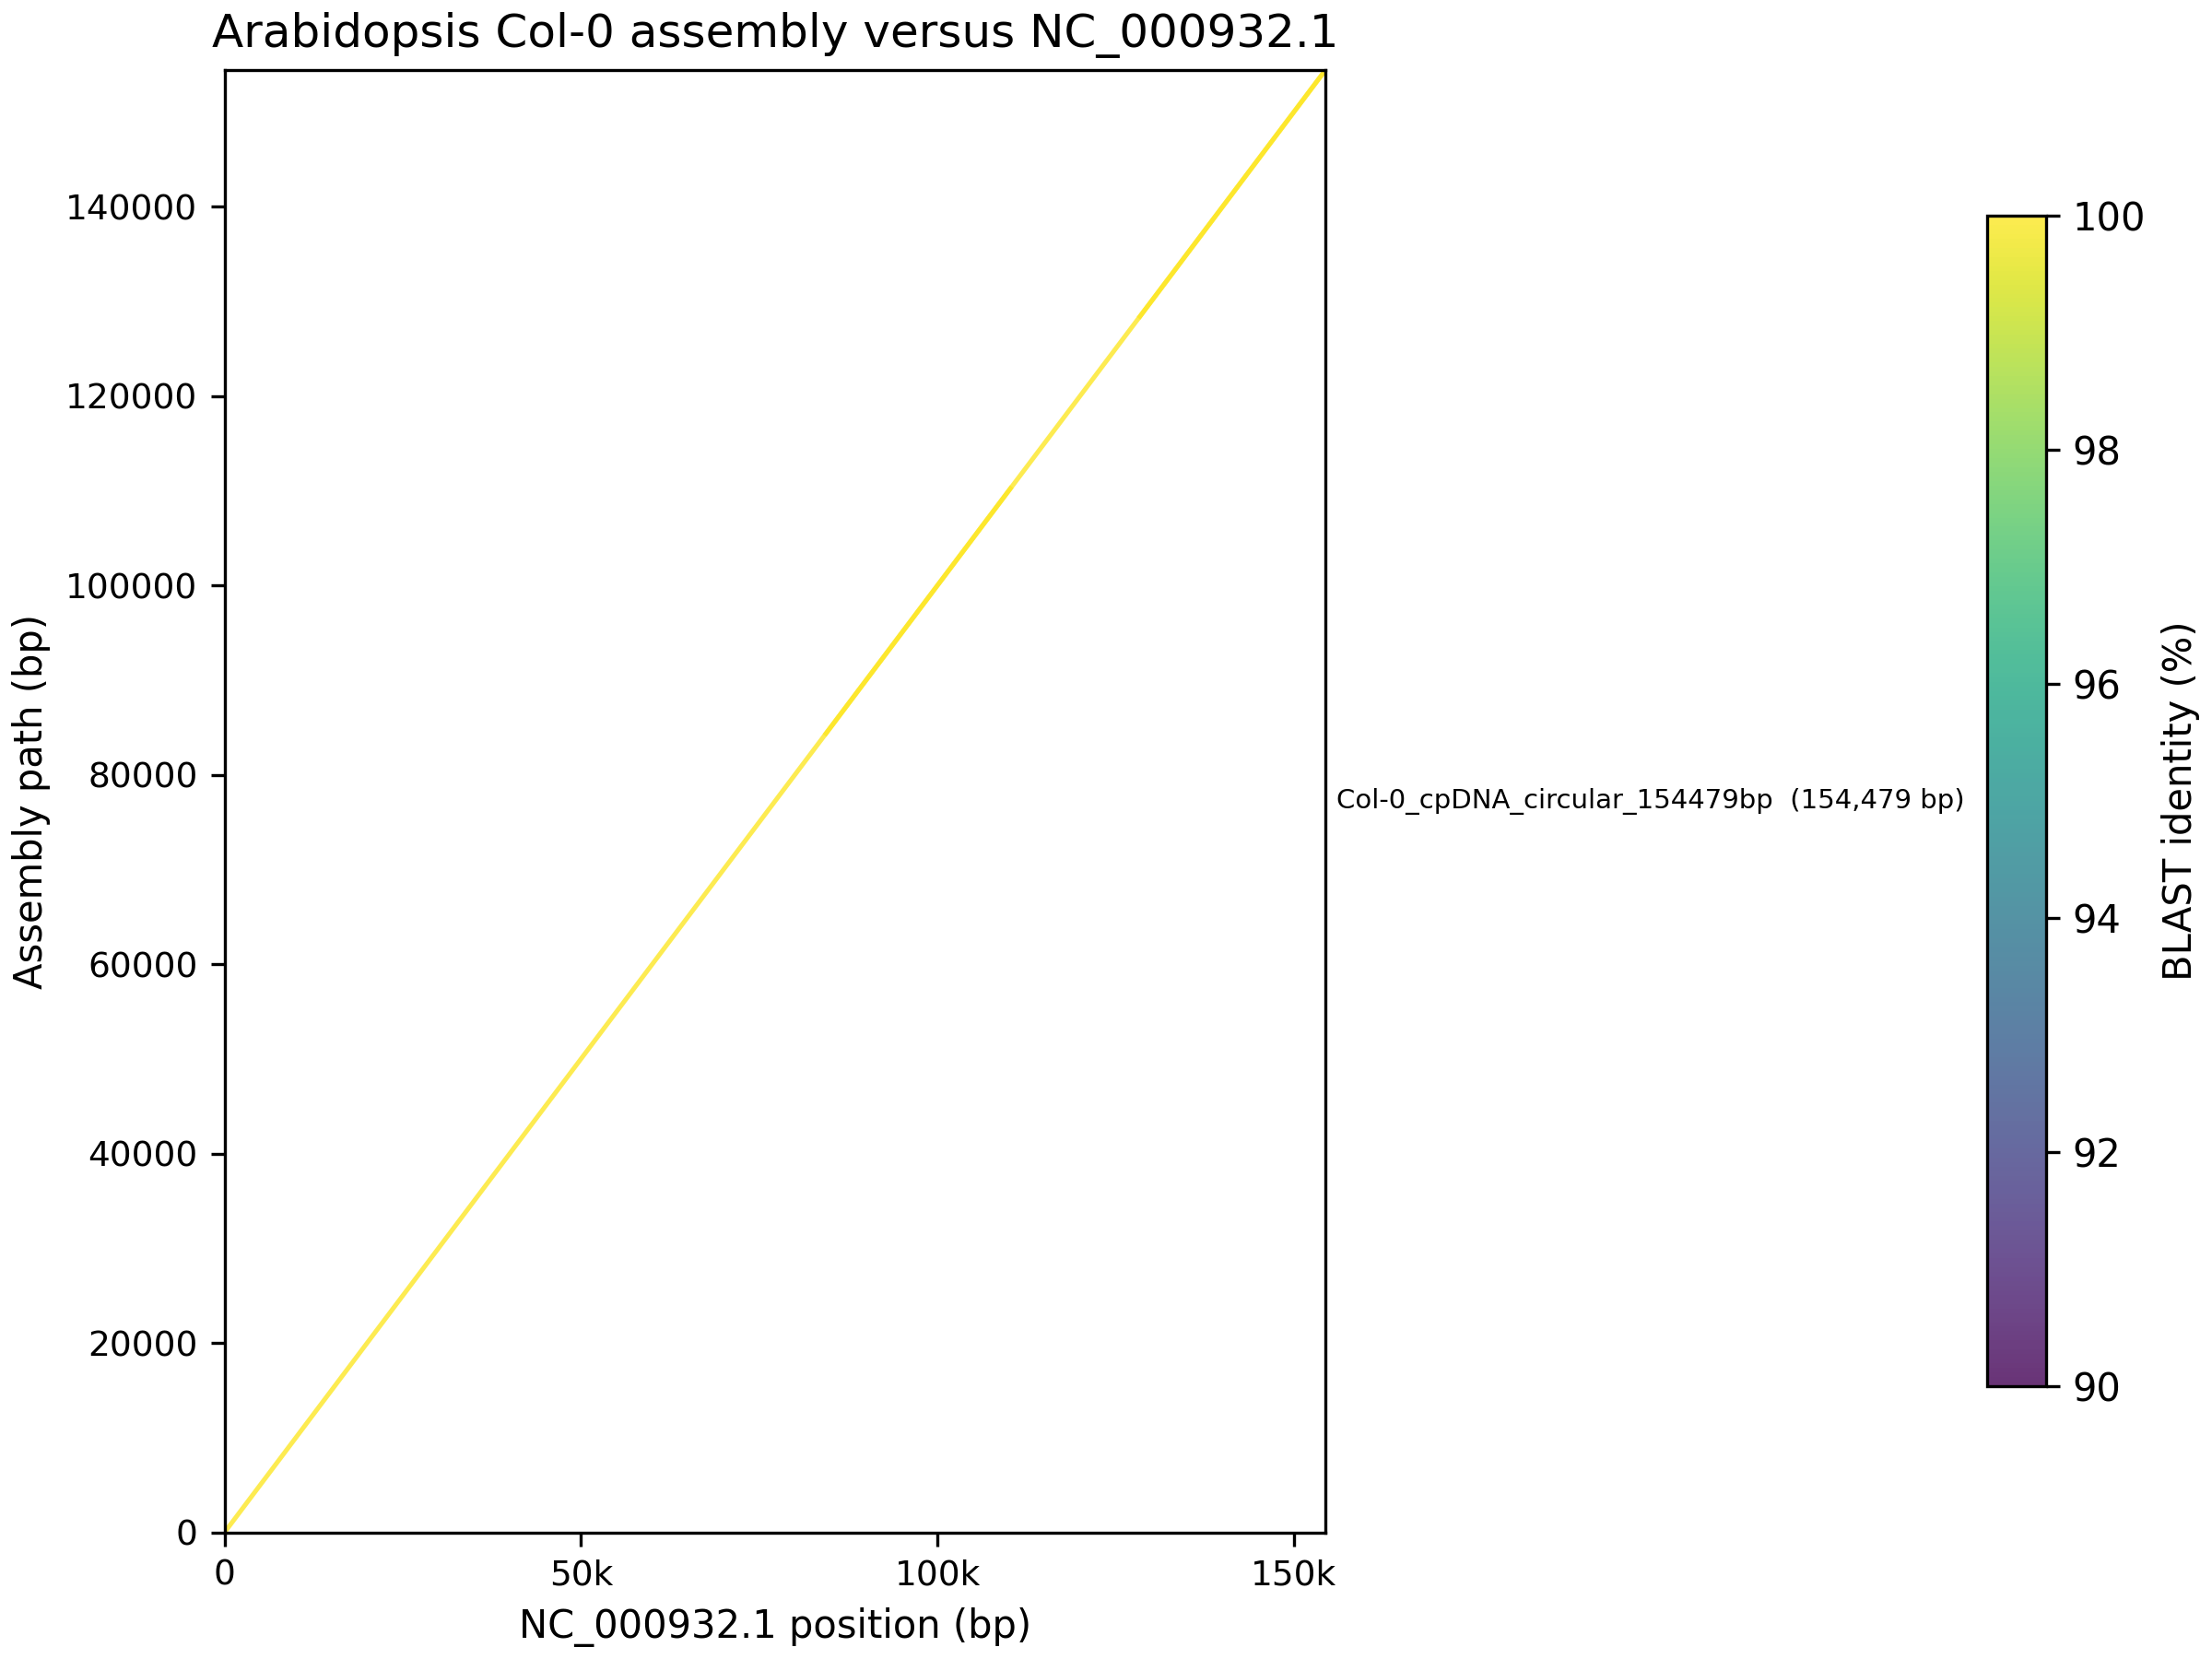

Source code (Python):
#!/usr/bin/env python3
"""Draw a BLAST dot plot of assembled scaffolds against a reference.

Usage:
    python dotplot.py hits.tsv assembly.fasta reference.fasta out.pdf

The BLAST table is the standard 12-column outfmt 6:
qseqid sseqid pident length mismatch gapopen qstart qend sstart send evalue bitscore

Scaffolds are stacked in FASTA order; each hit is drawn as a segment whose
colour encodes percent identity.  Hits are filtered by identity and alignment
length, and the fraction of the reference covered by retained hits is printed.
"""
from __future__ import annotations

import argparse
import sys
from collections import OrderedDict
from pathlib import Path
from typing import Dict, List, Tuple

import matplotlib
matplotlib.use("Agg")
import matplotlib.pyplot as plt
import numpy as np
from matplotlib.collections import LineCollection


def read_fasta_lengths(path: Path) -> "OrderedDict[str, int]":
    lengths: "OrderedDict[str, int]" = OrderedDict()
    name = ""
    length = 0
    with path.open("r", encoding="utf-8", errors="replace") as handle:
        for line in handle:
            line = line.strip()
            if not line:
                continue
            if line.startswith(">"):
                if name:
                    lengths[name] = length
                name = line[1:].split()[0]
                length = 0
            elif name:
                length += len(line)
    if name:
        lengths[name] = length
    return lengths


def read_hits(path: Path) -> List[Tuple[str, str, float, int, int, int, int, int]]:
    hits = []
    with path.open("r", encoding="utf-8", errors="replace") as handle:
        for line in handle:
            fields = line.rstrip("\n").split("\t")
            if len(fields) < 12:
                continue
            try:
                hits.append(
                    (
                        fields[0],
                        fields[1],
                        float(fields[2]),
                        int(fields[3]),
                        int(fields[6]),
                        int(fields[7]),
                        int(fields[8]),
                        int(fields[9]),
                    )
                )
            except ValueError:
                continue
    return hits


def union_length(intervals: List[Tuple[int, int]]) -> int:
    if not intervals:
        return 0
    intervals.sort()
    total = 0
    start, end = intervals[0]
    for next_start, next_end in intervals[1:]:
        if next_start <= end:
            end = max(end, next_end)
        else:
            total += end - start + 1
            start, end = next_start, next_end
    return total + end - start + 1


def main() -> int:
    parser = argparse.ArgumentParser(description=__doc__)
    parser.add_argument("blast_table", type=Path)
    parser.add_argument("assembly_fasta", type=Path)
    parser.add_argument("reference_fasta", type=Path)
    parser.add_argument("output", type=Path)
    parser.add_argument("--min-identity", type=float, default=90.0)
    parser.add_argument("--min-length", type=int, default=200)
    parser.add_argument("--max-evalue", type=float, default=1e-5)
    parser.add_argument("--title", default="Assembly versus chloroplast reference")
    parser.add_argument("--ylabel", default="Assembled scaffolds (stacked, bp)")
    args = parser.parse_args()

    query_lengths = read_fasta_lengths(args.assembly_fasta)
    reference_lengths = read_fasta_lengths(args.reference_fasta)
    if not query_lengths or not reference_lengths:
        print("Empty FASTA input", file=sys.stderr)
        return 2
    reference_name, reference_length = next(iter(reference_lengths.items()))

    hits = []
    for qname, sname, pident, length, qstart, qend, sstart, send in read_hits(args.blast_table):
        if qname not in query_lengths:
            continue
        if pident < args.min_identity or length < args.min_length:
            continue
        hits.append((qname, pident, length, qstart, qend, sstart, send))
    if not hits:
        print("No hits passed the filters", file=sys.stderr)
        return 1

    # Keep scaffolds with hits, in FASTA order, and give each a stacked y offset.
    hit_counts: Dict[str, int] = {}
    hit_bases: Dict[str, int] = {}
    for qname, pident, length, qstart, qend, sstart, send in hits:
        hit_counts[qname] = hit_counts.get(qname, 0) + 1
        hit_bases[qname] = hit_bases.get(qname, 0) + length
    contigs = [name for name in query_lengths if hit_counts.get(name)]
    contigs.sort(key=lambda name: (-hit_bases.get(name, 0), query_lengths[name] * -1))
    offsets: Dict[str, int] = {}
    cursor = 0
    for name in contigs:
        offsets[name] = cursor
        cursor += query_lengths[name]
    total_query = max(cursor, 1)

    segments = []
    colors = []
    subject_intervals: List[Tuple[int, int]] = []
    for qname, pident, length, qstart, qend, sstart, send in hits:
        y1, y2 = sorted((qstart, qend))
        x1, x2 = sorted((sstart, send))
        segments.append(
            [
                (x1, offsets[qname] + y1),
                (x2, offsets[qname] + y2),
            ]
        )
        colors.append(pident)
        subject_intervals.append((x1, x2))

    fig, ax = plt.subplots(figsize=(8.0, 6.0), constrained_layout=True)
    collection = LineCollection(segments, cmap="viridis", linewidths=1.2, alpha=0.8)
    collection.set_array(np.asarray(colors))
    collection.set_clim(args.min_identity, 100.0)
    ax.add_collection(collection)

    for name in contigs:
        y = offsets[name]
        ax.axhline(y, color="#cccccc", linewidth=0.4, zorder=0)
        ax.text(
            reference_length * 1.01,
            y + query_lengths[name] / 2,
            f"{name}  ({query_lengths[name]:,} bp)",
            va="center",
            ha="left",
            fontsize=7,
            clip_on=False,
        )

    ax.set_xlim(0, reference_length)
    ax.set_ylim(0, total_query)
    tick_step = 50000
    ticks = list(range(0, reference_length + 1, tick_step))
    ax.set_xticks(ticks)
    ax.set_xticklabels([f"{value // 1000}k" if value else "0" for value in ticks])
    ax.tick_params(axis="both", labelsize=9)
    ax.set_xlabel(f"{reference_name} position (bp)")
    ax.set_ylabel(args.ylabel)
    ax.set_title(args.title)
    ax.grid(False)
    cbar = fig.colorbar(collection, ax=ax, shrink=0.8, pad=0.02)
    cbar.set_label("BLAST identity (%)")

    args.output.parent.mkdir(parents=True, exist_ok=True)
    fig.savefig(args.output, dpi=300)
    if args.output.suffix.lower() == ".pdf":
        fig.savefig(args.output.with_suffix(".png"), dpi=300)
    print(f"wrote {args.output}")

    covered = union_length(subject_intervals)
    print(f"reference length: {reference_length:,} bp")
    print(f"reference covered by retained hits: {covered:,} bp ({covered / reference_length * 100:.1f}%)")
    print(f"retained hits: {len(hits)}; query scaffolds: {len(contigs)}")
    return 0


if __name__ == "__main__":
    raise SystemExit(main())
